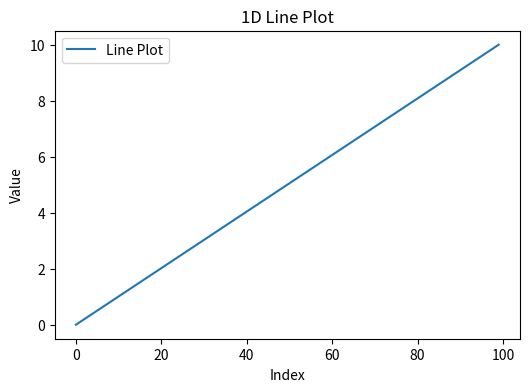
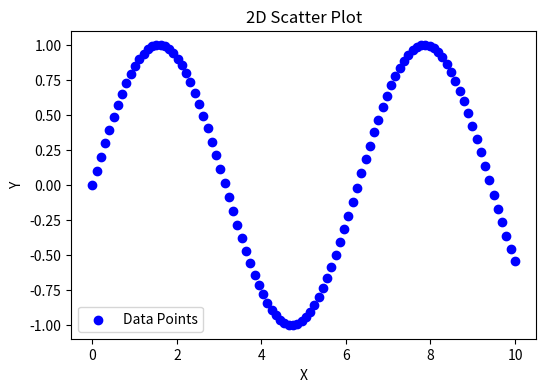
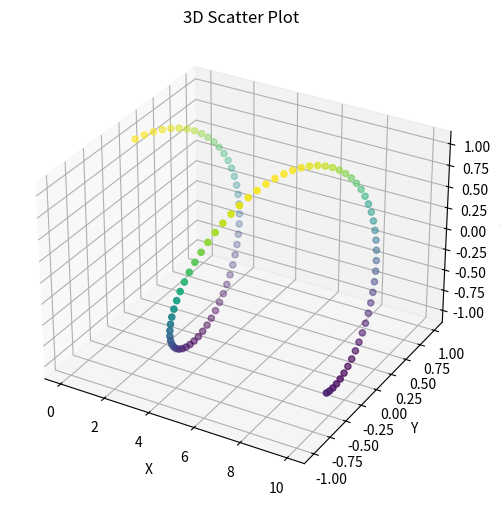

Write the Python code that produced these figures, in order.
import numpy as np
from matplotlib import pyplot as plt
from mpl_toolkits.mplot3d import Axes3D

def plot_1d(data):
    """
    Plots a 1D line plot.

    Parameters:
    data (array-like): A sequence of values to plot.
    """
    plt.figure(figsize=(6, 4))
    plt.plot(data, label='Line Plot')
    plt.title('1D Line Plot')
    plt.xlabel('Index')
    plt.ylabel('Value')
    plt.legend()
    plt.show()

def plot_2d(x, y):
    """
    Plots a 2D scatter plot.

    Parameters:
    x (array-like): x-values.
    y (array-like): y-values.
    """
    plt.figure(figsize=(6, 4))
    plt.scatter(x, y, color='b', label='Data Points')
    plt.title('2D Scatter Plot')
    plt.xlabel('X')
    plt.ylabel('Y')
    plt.legend()
    plt.show()

def plot_3d(x, y, z):
    """
    Plots a 3D scatter plot.

    Parameters:
    x (array-like): x-values.
    y (array-like): y-values.
    z (array-like): z-values.
    """
    fig = plt.figure(figsize=(8, 6))
    ax = fig.add_subplot(111, projection='3d')
    ax.scatter(x, y, z, c=z, cmap='viridis')
    ax.set_title('3D Scatter Plot')
    ax.set_xlabel('X')
    ax.set_ylabel('Y')
    ax.set_zlabel('Z')
    plt.show()

x = np.linspace(0, 10, 100)
y = np.sin(x)
z = np.cos(x)

plot_1d(x)
plot_2d(x, y)
plot_3d(x, y, z)
